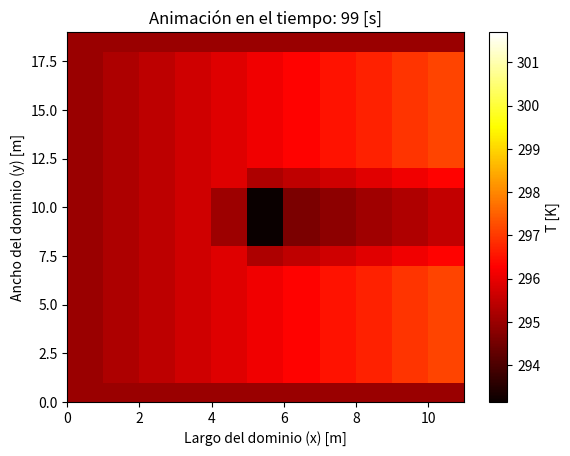

Source code (Python):
import numpy as np
import matplotlib.pyplot as plt
from math import sqrt

### -------- Parámetros --------

## --- Constantes ---
sigma = 5.67*10**(-8)  # Stefan-Boltzmann constant W / m^2*K^4
V = 1                 # volume of the parallelepiped m^3 
A = 1                 # Transfer Area m^2
L = 1                 # Characteristic length m
Gr = 709.84           # effective incident solar radiation W / m^2

## --- Soil Proporties ---
e_soil = 0.9          # emissivity
a_soil = 0.09         # albedo
alpha_soil = 0.01     # absorbance

## --- Air Proporties ---
rho       = 1.184          # density kg / m^3
mu        = 0.066564       # viscosity Kg / m*h
cp        = 1007           # specific heat J / kg*K
tau       = 0.9            # Transmittance 
alpha_air = 0.1            # aborbance
rho_air   = 0              # reflectance
Pr        = 0.7296         # Prandtl Number
v_air     = 10*1000/3600   # velocity air m/s
k_air     = 0.02551        # Conductivity W / m*K

h_out     = 0.015292       #  W / m^2 * K

## ----- Temperatura -----
T_soil = 297.15            # K
T_air  = 298.15            # K
T_av   = 293.15            # K

## ----- Green Area -----
# ET_0
Rn     = Gr*3600/10**(6)  # Radiación Neta  MJ / m^2*h
G      = 0.1*Rn           # Densidad flujo calor del suelo  MJ / m^2*h
Delta  = 0.1447326371     # ** (T) pendiente de la curva de presión de saturación de vapor  kPa / °C
gamma  = 0.000665         # constante psicrométrica  kPa / °C
e_0    = 2.338281271      # ** (T) presión de saturación de vapor a temperatura del aire T kPa
e_a    = 1.286054699      # promedio horario de la presión real de vapor  kPa
u_2    = v_air            # promedio horario de la velocidad del viento  m/s

# Evapotranspiración de referencia
ET_0 = (0.408*Delta*(Rn - G) + gamma*(37/T_av)*u_2*(e_0-e_a))/(Delta + gamma*(1 + 0.34*u_2))
print(f'ET_0 = {ET_0}')

# Coeficiente: basal cultivos no estresados
Kcb  = 0.85                # Basal cultivos no estresados
Ke   = 0.35                # Evaporación del suelo
Ks   = 1.025641026         # Factor reducción tranpiración

# Evaporación
rho_w  = 997.13            # densidad del agua kg/m^3
lamda  = 2441.7            # Calor latente de vaporización kJ/kg 
ET_caj = (Ks*Kcb+Ke)*ET_0  # Evapotranspiración ajustada mm/h

#
## ----- Pasos -----
dt = 1  
dx = 2*v_air*dt           # m
dy = (4*k_air*dt)**0.5    #

print(f'{dx}')
print(f'{dy}')
# --- Vectores y matrices ---
x = np.arange(0, 60, dx)  # Vector posición en el largo del río [m]
t = np.arange(0, 100, dt)  # Vector tiempo [s]
y = np.arange(0, 6, dy)  # Vector posición en el ancho del río [m]

# %% Inicialización de la malla
T = np.ones((len(x), len(y),len(t))) * 295  # Temp. inicial homogénea (293 K)

# Condicion de borde más caliente.
for k in range(0, int(len(t)/2)):
    for j in range(0, len(y)):
        T[0,j,k]=300     

# ----- Condición de borde Área Verde ------

# Area basal Area Verde
A_b =  dx*3*dy                # Basal Green Area m^2
# Flujo agua evaporada 
m_w        = ET_0*10**(-3)*A_b*rho_w/3500  # kg/s
print(f'm_w = {m_w}')

## Matriz de ceros 
AV = np.zeros((len(x),len(y)))

ancho_AV  = 1      #Dimensiones área verde en pixceles
altura_AV = 3      #Dimensiones área verde en pixceles

## Posición área verde
# Centrada
center_x = len(x) // 2
center_y = len(y) // 2

# Establecer los límites del área verde
start_x = center_x - ancho_AV // 2
end_x = center_x + ancho_AV // 2 + 1
start_y = center_y - altura_AV // 2
end_y = center_y + altura_AV // 2 + 1

# Asignar la posición del área verde
AV[start_x:end_x, start_y:end_y] = 1


# Borde Área Verde
# Crear una nueva matriz de ceros con las mismas dimensiones que AV
periferia_AV = np.zeros_like(AV)

# Iterar para encontrar las celdas fuera del área verde en contacto con el área verde
for i in range(1, AV.shape[0] - 1):  # Evitar bordes externos
    for j in range(1, AV.shape[1] - 1):
        if AV[i, j] == 0:  # Si está fuera del área verde
            # Verificar si algún vecino inmediato es parte del área verde
            if (AV[i - 1, j] == 1 or AV[i + 1, j] == 1 or
                AV[i, j - 1] == 1 or AV[i, j + 1] == 1):
                periferia_AV[i, j] = 1  # Marcar como parte de la periferia

# Visualizar las matrices de Área Verde y Periferia
#fig, ax = plt.subplots(1, 2, figsize=(12, 6))

# Mostrar el Área Verde (AV)
#ax[0].imshow(AV, cmap='Greens', origin='lower', aspect='auto')
#ax[0].set_title("Área Verde (AV)")
#ax[0].set_xlabel("Posición y")
#ax[0].set_ylabel("Posición x")
#ax[0].grid(visible=True, color='black', linestyle='--', linewidth=0.5)

# Mostrar la periferia del Área Verde (periferia_AV)
#ax[1].imshow(periferia_AV, cmap='Reds', origin='lower', aspect='auto')
#ax[1].set_title("Periferia del Área Verde (Periferia_AV)")
#ax[1].set_xlabel("Posición y")
#ax[1].set_ylabel("Posición x")
#ax[1].grid(visible=True, color='black', linestyle='--', linewidth=0.5)

#plt.tight_layout()
#plt.show()

# Determinar el número de celdas en la periferia del área verde
num_celdas_periferia = np.sum(periferia_AV)  # Contar las celdas con valor 1 en periferia_AV
if num_celdas_periferia > 0:
    m_wn = m_w / num_celdas_periferia  # Distribuir m_w entre las celdas de la periferia
else:
    raise ValueError("El número de celdas en la periferia es cero.")



# Modificar la matriz T para asignar T_AV en el área verde
for i in range(AV.shape[0]):
    for j in range(AV.shape[1]):
        if AV[i, j] == 1:  # Si la celda es parte del área verde
            T[i, j, 0] = T_av
          

# --- Completar la matriz A con diferencias finitas ---
for k in range(1, len(t) - 1):  # Iterar en el tiempo
    for j in range(1, len(y) - 1):
        for i in range(1, len(x)):  # Empezar desde i=1 para evitar problemas con i-1
            #Término radiación del suelo
            rad_suelo = A*e_soil*sigma*(T_soil**4 - T[i, j, k]**4)

            # Albedo , absorbancias, reflectancia
            rad_solar = a_soil*tau*Gr*A - alpha_soil*tau*Gr*A + alpha_air*Gr*A - rho_air*Gr*A

            # Covection
            convec = - h_out*A*(T[i,j,k] - T_air)
        
            # Difusión
            advec = -rho*cp*A*v_air*(1/dx)*(T[i,j,k] - T[i-1 , j, k])

            # Conduction 
            cond = k_air*V*(1/dy**2)*(T[i, j+1, k] - 2*T[i, j, k] + T[i, j-1, k])         

            # TOTAL
            T[i, j, k + 1] = T[i, j, k] + dt/(rho*cp*V)*(rad_suelo + rad_solar + convec + advec + cond)

            # Condición de borde en la periferia del área verde
            if periferia_AV[i, j] == 1:  # Si estamos en una celda de la periferia del área verde
                T[i, j, k + 1] += -m_wn * lamda  # Agregar el calor de cambio de fase
            
# Mantener la temperatura fija en el área verde
for i_av in range(AV.shape[0]):
    for j_av in range(AV.shape[1]):
        if AV[i_av, j_av] == 1:  # Si es parte del área verde
            T[i_av, j_av, :] = T_av  # Sobrescribir con temperatura fija



# %% Graficar y animar
fig, ax = plt.subplots()
cax = ax.imshow(T[:, :, 0].T, extent=[0, len(x), 0, len(y)], origin='lower', aspect='auto', cmap='hot')
cbar = plt.colorbar(cax, ax=ax, label='T [K]')


ax.set_xlabel('Largo del dominio (x) [m]')
ax.set_ylabel('Ancho del dominio (y) [m]')


for k in range(len(t)):
    cax.set_data(T[:, :, k].T)  # Actualizar solo los datos de la gráfica
    cax.set_clim(vmin=T.min(), vmax=T.max())  # Asegurar que los colores estén bien escalados
    plt.title(f'Animación en el tiempo: {t[k]} [s]')
    plt.pause(0.1)  # Pausa para que se vea la animación

plt.show()  # Mantener la animación visible al final

